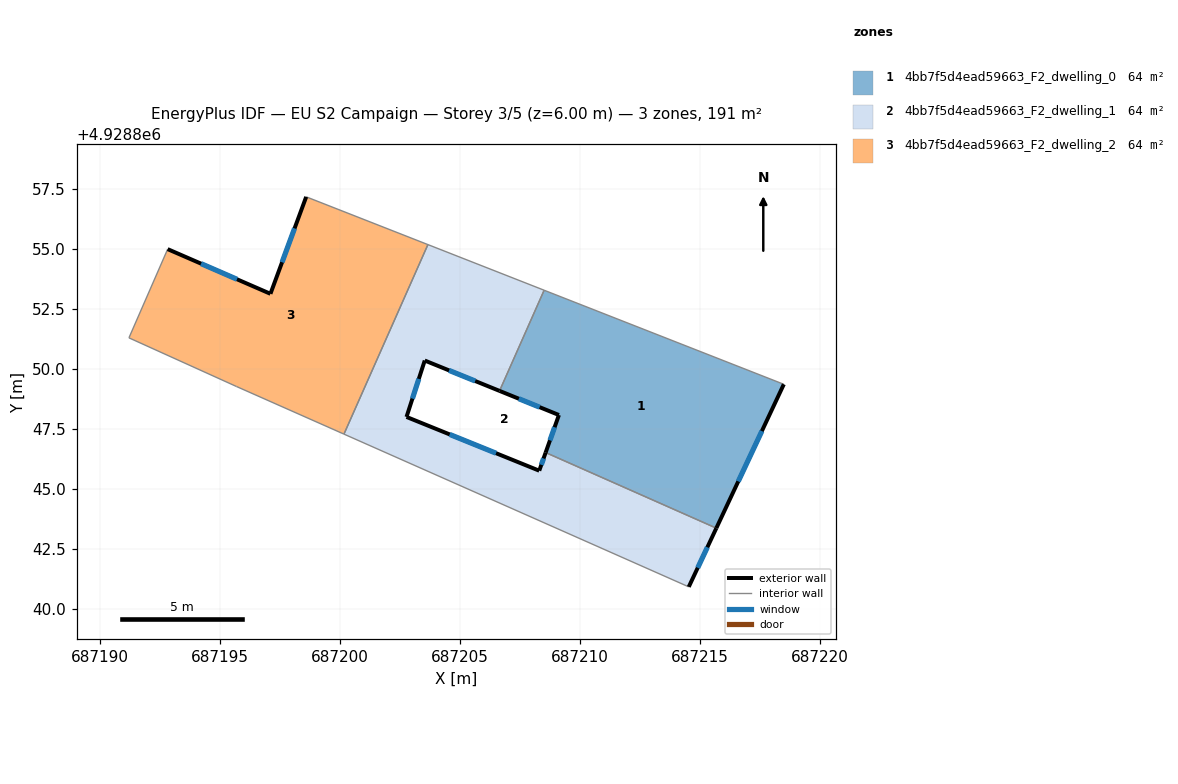
=== STOREY PLAN SPEC (per zone: floor XY polygon, exterior-wall plan segments, windows/doors) ===
zone 1: 4bb7f5d4ead59663_F2_dwelling_0  (63.6 m²)
  floor: (687215.67, 4928843.37) (687218.48, 4928849.36) (687208.50, 4928853.28) (687206.64, 4928849.08) (687209.11, 4928848.08) (687208.56, 4928846.52)
  exterior wall: (687208.56, 4928846.52) – (687209.11, 4928848.08)  [1.7 m]
    window: (687208.74, 4928847.02) – (687208.93, 4928847.57)  [0.6 m²]
  exterior wall: (687209.11, 4928848.08) – (687206.64, 4928849.08)  [2.7 m]
    window: (687208.31, 4928848.41) – (687207.44, 4928848.76)  [1.0 m²]
  exterior wall: (687218.48, 4928849.36) – (687215.67, 4928843.37)  [6.6 m]
    window: (687217.57, 4928847.41) – (687216.59, 4928845.32)  [2.4 m²]
  interior walls: 3
zone 2: 4bb7f5d4ead59663_F2_dwelling_1  (63.6 m²)
  floor: (687214.52, 4928840.92) (687215.67, 4928843.37) (687208.56, 4928846.52) (687208.29, 4928845.76) (687202.76, 4928848.00) (687203.52, 4928850.35) (687206.64, 4928849.08) (687208.50, 4928853.28) (687203.66, 4928855.18) (687200.16, 4928847.28)
  exterior wall: (687206.64, 4928849.08) – (687203.52, 4928850.35)  [3.4 m]
    window: (687205.63, 4928849.50) – (687204.54, 4928849.94)  [1.2 m²]
  exterior wall: (687203.52, 4928850.35) – (687202.76, 4928848.00)  [2.5 m]
    window: (687203.28, 4928849.59) – (687203.01, 4928848.76)  [0.9 m²]
  exterior wall: (687202.76, 4928848.00) – (687208.29, 4928845.76)  [6.0 m]
    window: (687204.56, 4928847.27) – (687206.49, 4928846.49)  [2.2 m²]
  exterior wall: (687208.29, 4928845.76) – (687208.56, 4928846.52)  [0.8 m]
    window: (687208.38, 4928846.01) – (687208.47, 4928846.27)  [0.3 m²]
  exterior wall: (687215.67, 4928843.37) – (687214.52, 4928840.92)  [2.7 m]
    window: (687215.30, 4928842.57) – (687214.90, 4928841.72)  [1.0 m²]
  interior walls: 5
zone 3: 4bb7f5d4ead59663_F2_dwelling_2  (63.6 m²)
  floor: (687200.16, 4928847.28) (687203.66, 4928855.18) (687198.58, 4928857.17) (687197.09, 4928853.13) (687192.81, 4928854.99) (687191.20, 4928851.29) (687195.67, 4928849.27)
  exterior wall: (687192.81, 4928854.99) – (687197.09, 4928853.13)  [4.7 m]
    window: (687194.20, 4928854.39) – (687195.70, 4928853.74)  [1.7 m²]
  exterior wall: (687197.09, 4928853.13) – (687198.58, 4928857.17)  [4.3 m]
    window: (687197.58, 4928854.44) – (687198.10, 4928855.86)  [1.6 m²]
  interior walls: 5

=== DERIVED (storey summary) ===
Building: EU S2 Campaign
Storey: 3 of 5  (floor level z = 6.00 m)
Storey gross floor area: 190.8 m²
Zones on this storey: 3
  - 4bb7f5d4ead59663_F2_dwelling_0: floor 63.6 m²; exterior wall 11.0 m (32.9 m²); 3 window(s) 4.0 m²; WWR 12.2%
  - 4bb7f5d4ead59663_F2_dwelling_1: floor 63.6 m²; exterior wall 15.3 m (45.9 m²); 5 window(s) 5.6 m²; WWR 12.2%
  - 4bb7f5d4ead59663_F2_dwelling_2: floor 63.6 m²; exterior wall 9.0 m (26.9 m²); 2 window(s) 3.3 m²; WWR 12.2%
Zone adjacency (shared interzone walls):
  - 4bb7f5d4ead59663_F2_dwelling_0 ↔ 4bb7f5d4ead59663_F2_dwelling_1
  - 4bb7f5d4ead59663_F2_dwelling_1 ↔ 4bb7f5d4ead59663_F2_dwelling_2